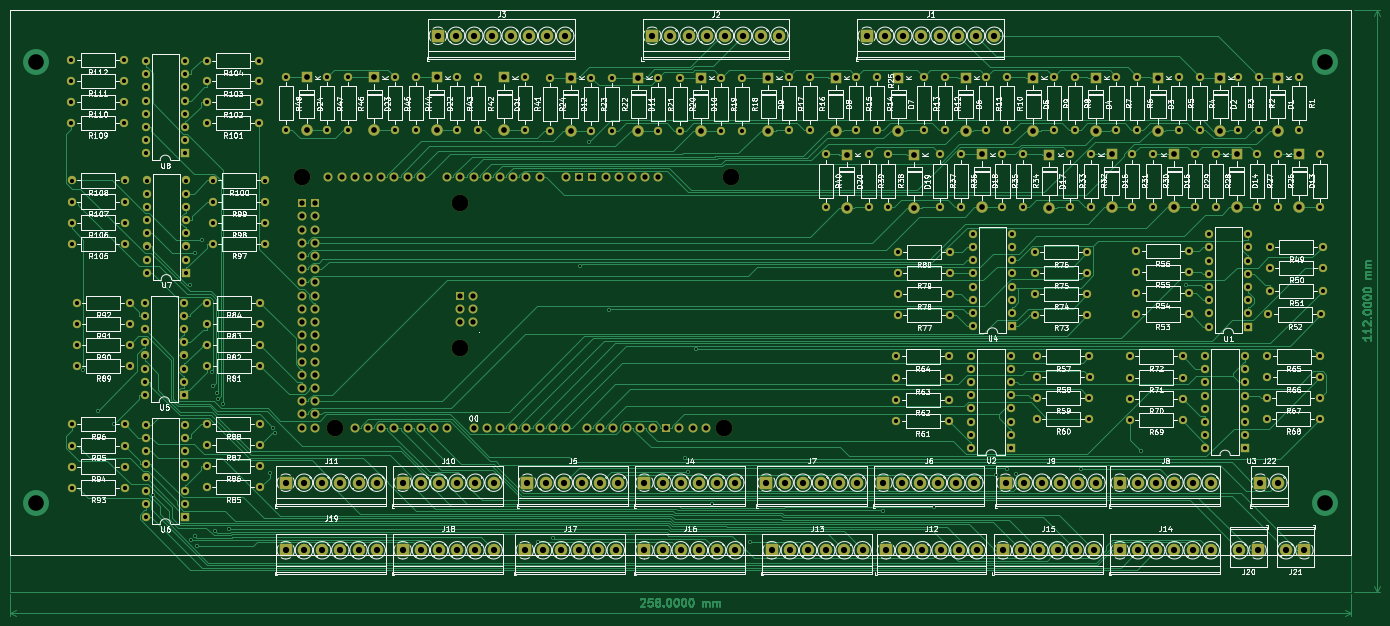
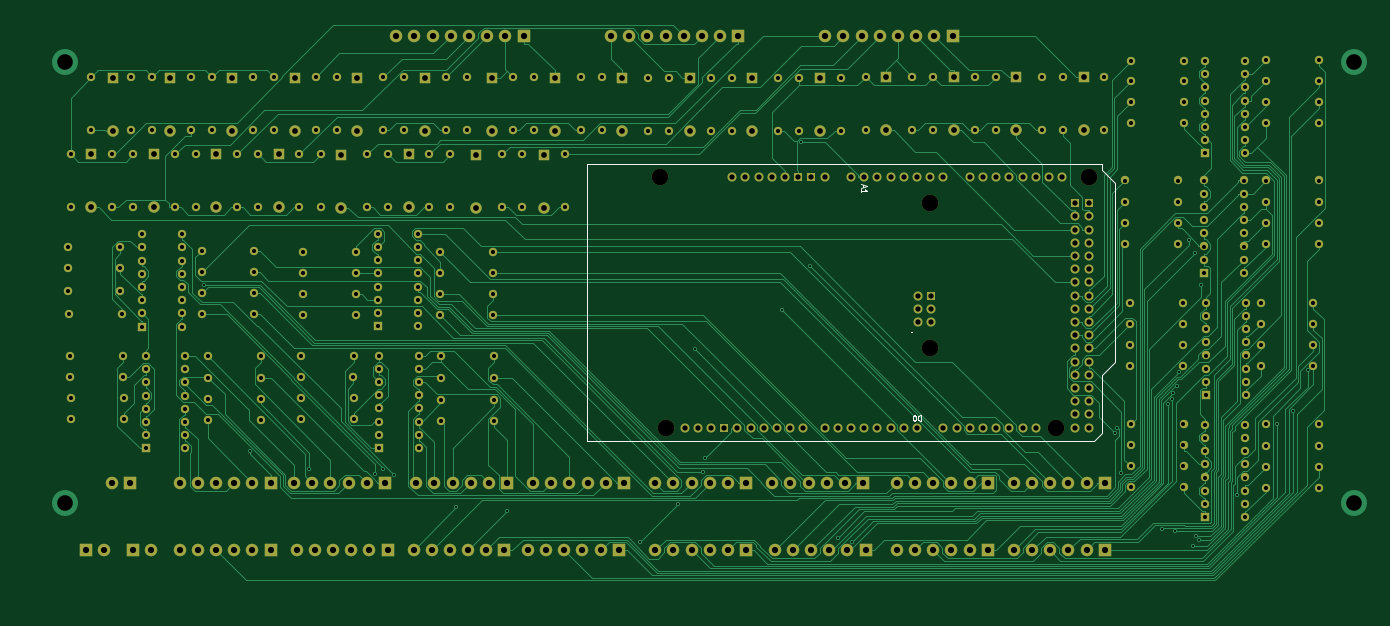
Circuit board: 11 layer files. Board 263.6 x 116.6 mm.
- bottom_copper: Arduino_IO_Board-B_Cu.gbr (122885 bytes)
- bottom_mask: Arduino_IO_Board-B_Mask.gbr (22229 bytes)
- paste: Arduino_IO_Board-B_Paste.gbr (476 bytes)
- bottom_silk: Arduino_IO_Board-B_Silkscreen.gbr (3320 bytes)
- outline: Arduino_IO_Board-Edge_Cuts.gbr (448 bytes)
- top_copper: Arduino_IO_Board-F_Cu.gbr (122971 bytes)
- top_mask: Arduino_IO_Board-F_Mask.gbr (22229 bytes)
- paste: Arduino_IO_Board-F_Paste.gbr (476 bytes)
- top_silk: Arduino_IO_Board-F_Silkscreen.gbr (406641 bytes)
- drill: Arduino_IO_Board-NPTH.drl (443 bytes)
- drill: Arduino_IO_Board-PTH.drl (11724 bytes)

=== bottom_copper: Arduino_IO_Board-B_Cu.gbr (122885 bytes, source omitted) ===
=== bottom_mask: Arduino_IO_Board-B_Mask.gbr (22229 bytes, source omitted) ===
=== paste: Arduino_IO_Board-B_Paste.gbr ===
%TF.GenerationSoftware,KiCad,Pcbnew,7.0.10*%
%TF.CreationDate,2024-02-14T14:15:43+07:00*%
%TF.ProjectId,Arduino_IO_Board,41726475-696e-46f5-9f49-4f5f426f6172,rev?*%
%TF.SameCoordinates,Original*%
%TF.FileFunction,Paste,Bot*%
%TF.FilePolarity,Positive*%
%FSLAX46Y46*%
G04 Gerber Fmt 4.6, Leading zero omitted, Abs format (unit mm)*
G04 Created by KiCad (PCBNEW 7.0.10) date 2024-02-14 14:15:43*
%MOMM*%
%LPD*%
G01*
G04 APERTURE LIST*
G04 APERTURE END LIST*
M02*

=== bottom_silk: Arduino_IO_Board-B_Silkscreen.gbr ===
%TF.GenerationSoftware,KiCad,Pcbnew,7.0.10*%
%TF.CreationDate,2024-02-14T14:15:43+07:00*%
%TF.ProjectId,Arduino_IO_Board,41726475-696e-46f5-9f49-4f5f426f6172,rev?*%
%TF.SameCoordinates,Original*%
%TF.FileFunction,Legend,Bot*%
%TF.FilePolarity,Positive*%
%FSLAX46Y46*%
G04 Gerber Fmt 4.6, Leading zero omitted, Abs format (unit mm)*
G04 Created by KiCad (PCBNEW 7.0.10) date 2024-02-14 14:15:43*
%MOMM*%
%LPD*%
G01*
G04 APERTURE LIST*
%ADD10C,0.150000*%
G04 APERTURE END LIST*
D10*
X116536104Y-51685714D02*
X116536104Y-52161904D01*
X116821819Y-51590476D02*
X115821819Y-51923809D01*
X115821819Y-51923809D02*
X116821819Y-52257142D01*
X116821819Y-53114285D02*
X116821819Y-52542857D01*
X116821819Y-52828571D02*
X115821819Y-52828571D01*
X115821819Y-52828571D02*
X115964676Y-52733333D01*
X115964676Y-52733333D02*
X116059914Y-52638095D01*
X116059914Y-52638095D02*
X116107533Y-52542857D01*
X107143000Y-79963580D02*
X107190619Y-80011200D01*
X107190619Y-80011200D02*
X107143000Y-80058819D01*
X107143000Y-80058819D02*
X107095381Y-80011200D01*
X107095381Y-80011200D02*
X107143000Y-79963580D01*
X107143000Y-79963580D02*
X107143000Y-80058819D01*
X105388905Y-96040180D02*
X105388905Y-97040180D01*
X105388905Y-97040180D02*
X105627000Y-97040180D01*
X105627000Y-97040180D02*
X105769857Y-96992561D01*
X105769857Y-96992561D02*
X105865095Y-96897323D01*
X105865095Y-96897323D02*
X105912714Y-96802085D01*
X105912714Y-96802085D02*
X105960333Y-96611609D01*
X105960333Y-96611609D02*
X105960333Y-96468752D01*
X105960333Y-96468752D02*
X105912714Y-96278276D01*
X105912714Y-96278276D02*
X105865095Y-96183038D01*
X105865095Y-96183038D02*
X105769857Y-96087800D01*
X105769857Y-96087800D02*
X105627000Y-96040180D01*
X105627000Y-96040180D02*
X105388905Y-96040180D01*
X106579381Y-97040180D02*
X106674619Y-97040180D01*
X106674619Y-97040180D02*
X106769857Y-96992561D01*
X106769857Y-96992561D02*
X106817476Y-96944942D01*
X106817476Y-96944942D02*
X106865095Y-96849704D01*
X106865095Y-96849704D02*
X106912714Y-96659228D01*
X106912714Y-96659228D02*
X106912714Y-96421133D01*
X106912714Y-96421133D02*
X106865095Y-96230657D01*
X106865095Y-96230657D02*
X106817476Y-96135419D01*
X106817476Y-96135419D02*
X106769857Y-96087800D01*
X106769857Y-96087800D02*
X106674619Y-96040180D01*
X106674619Y-96040180D02*
X106579381Y-96040180D01*
X106579381Y-96040180D02*
X106484143Y-96087800D01*
X106484143Y-96087800D02*
X106436524Y-96135419D01*
X106436524Y-96135419D02*
X106388905Y-96230657D01*
X106388905Y-96230657D02*
X106341286Y-96421133D01*
X106341286Y-96421133D02*
X106341286Y-96659228D01*
X106341286Y-96659228D02*
X106388905Y-96849704D01*
X106388905Y-96849704D02*
X106436524Y-96944942D01*
X106436524Y-96944942D02*
X106484143Y-96992561D01*
X106484143Y-96992561D02*
X106579381Y-97040180D01*
%TO.C,A1*%
X169627000Y-100940000D02*
X169627000Y-47600000D01*
X169627000Y-100940000D02*
X72091000Y-100940000D01*
X169627000Y-47600000D02*
X70567000Y-47600000D01*
X72091000Y-100940000D02*
X70567000Y-99416000D01*
X70567000Y-88240000D02*
X70567000Y-99416000D01*
X70567000Y-48870000D02*
X68027000Y-51410000D01*
X70567000Y-47600000D02*
X70567000Y-48870000D01*
X68027000Y-85700000D02*
X70567000Y-88240000D01*
X68027000Y-51410000D02*
X68027000Y-85700000D01*
%TD*%
M02*

=== outline: Arduino_IO_Board-Edge_Cuts.gbr ===
%TF.GenerationSoftware,KiCad,Pcbnew,7.0.10*%
%TF.CreationDate,2024-02-14T14:15:43+07:00*%
%TF.ProjectId,Arduino_IO_Board,41726475-696e-46f5-9f49-4f5f426f6172,rev?*%
%TF.SameCoordinates,Original*%
%TF.FileFunction,Profile,NP*%
%FSLAX46Y46*%
G04 Gerber Fmt 4.6, Leading zero omitted, Abs format (unit mm)*
G04 Created by KiCad (PCBNEW 7.0.10) date 2024-02-14 14:15:43*
%MOMM*%
%LPD*%
G01*
G04 APERTURE LIST*
G04 APERTURE END LIST*
M02*

=== top_copper: Arduino_IO_Board-F_Cu.gbr (122971 bytes, source omitted) ===
=== top_mask: Arduino_IO_Board-F_Mask.gbr (22229 bytes, source omitted) ===
=== paste: Arduino_IO_Board-F_Paste.gbr ===
%TF.GenerationSoftware,KiCad,Pcbnew,7.0.10*%
%TF.CreationDate,2024-02-14T14:15:43+07:00*%
%TF.ProjectId,Arduino_IO_Board,41726475-696e-46f5-9f49-4f5f426f6172,rev?*%
%TF.SameCoordinates,Original*%
%TF.FileFunction,Paste,Top*%
%TF.FilePolarity,Positive*%
%FSLAX46Y46*%
G04 Gerber Fmt 4.6, Leading zero omitted, Abs format (unit mm)*
G04 Created by KiCad (PCBNEW 7.0.10) date 2024-02-14 14:15:43*
%MOMM*%
%LPD*%
G01*
G04 APERTURE LIST*
G04 APERTURE END LIST*
M02*

=== top_silk: Arduino_IO_Board-F_Silkscreen.gbr (406641 bytes, source omitted) ===
=== drill: Arduino_IO_Board-NPTH.drl ===
M48
; DRILL file {KiCad 7.0.10} date Wed Feb 14 14:15:49 2024
; FORMAT={-:-/ absolute / inch / decimal}
; #@! TF.CreationDate,2024-02-14T14:15:49+07:00
; #@! TF.GenerationSoftware,Kicad,Pcbnew,7.0.10
; #@! TF.FileFunction,NonPlated,1,2,NPTH
FMAT,2
INCH
; #@! TA.AperFunction,NonPlated,NPTH,ComponentDrill
T1C0.1260
%
G90
G05
T1
X2.8782Y-1.974
X3.1282Y-3.874
X4.0782Y-2.174
X4.0782Y-3.274
X6.0782Y-3.874
X6.1282Y-1.974
M30

=== drill: Arduino_IO_Board-PTH.drl (11724 bytes, source omitted) ===
